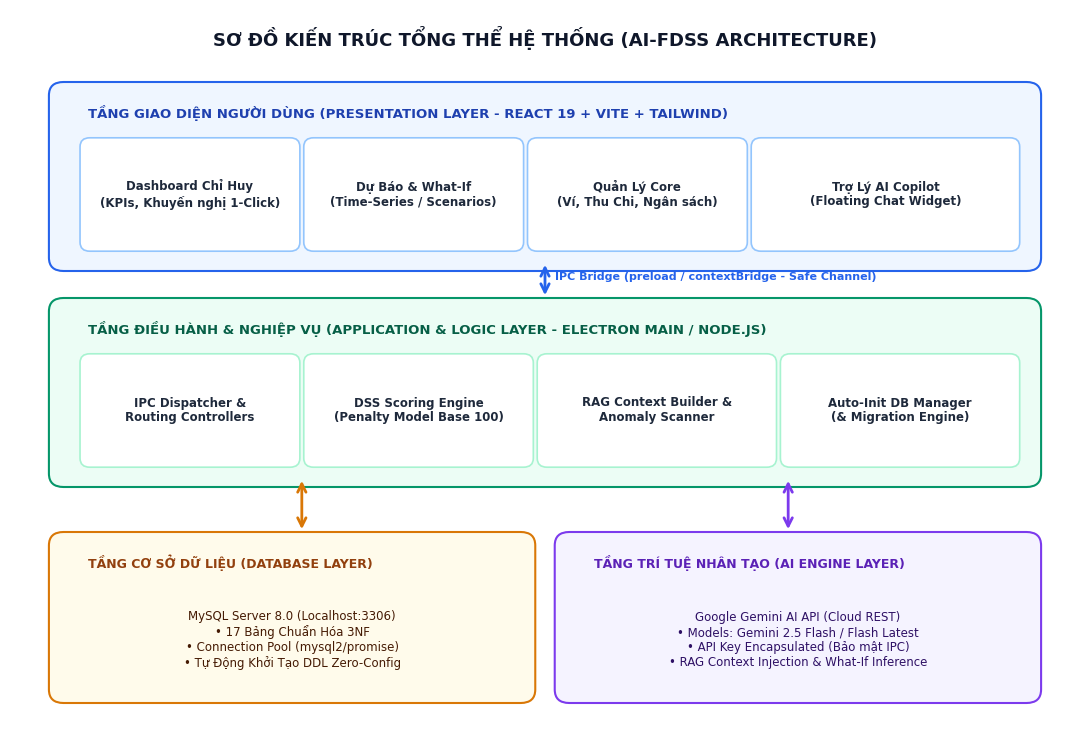
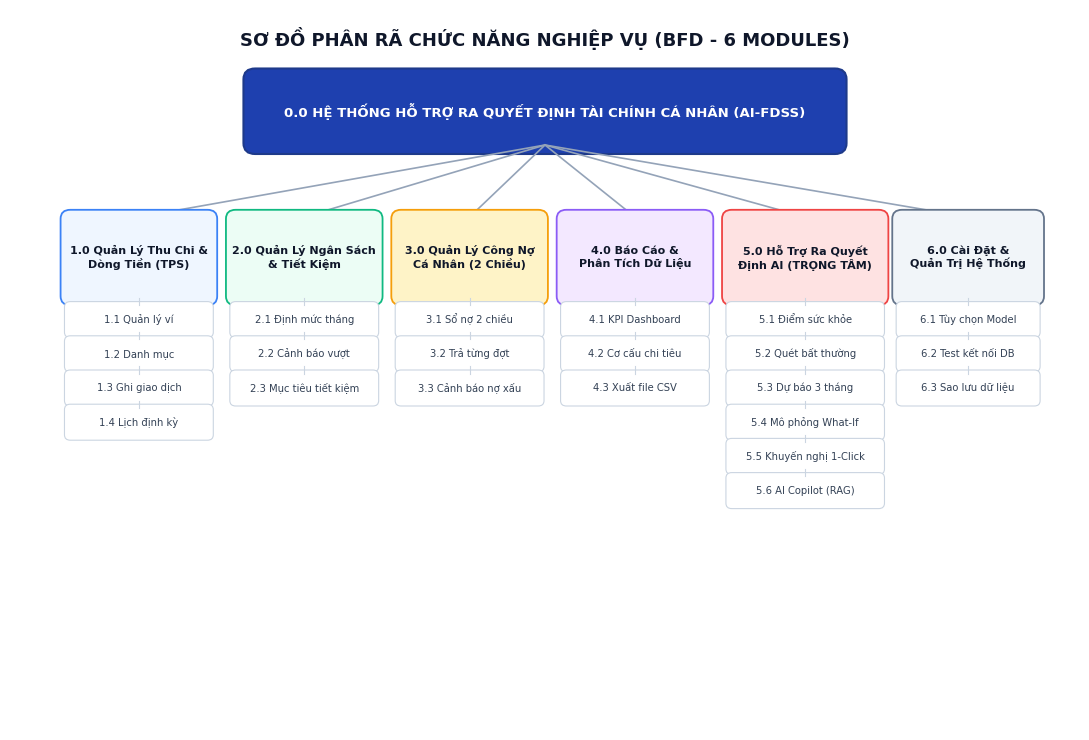
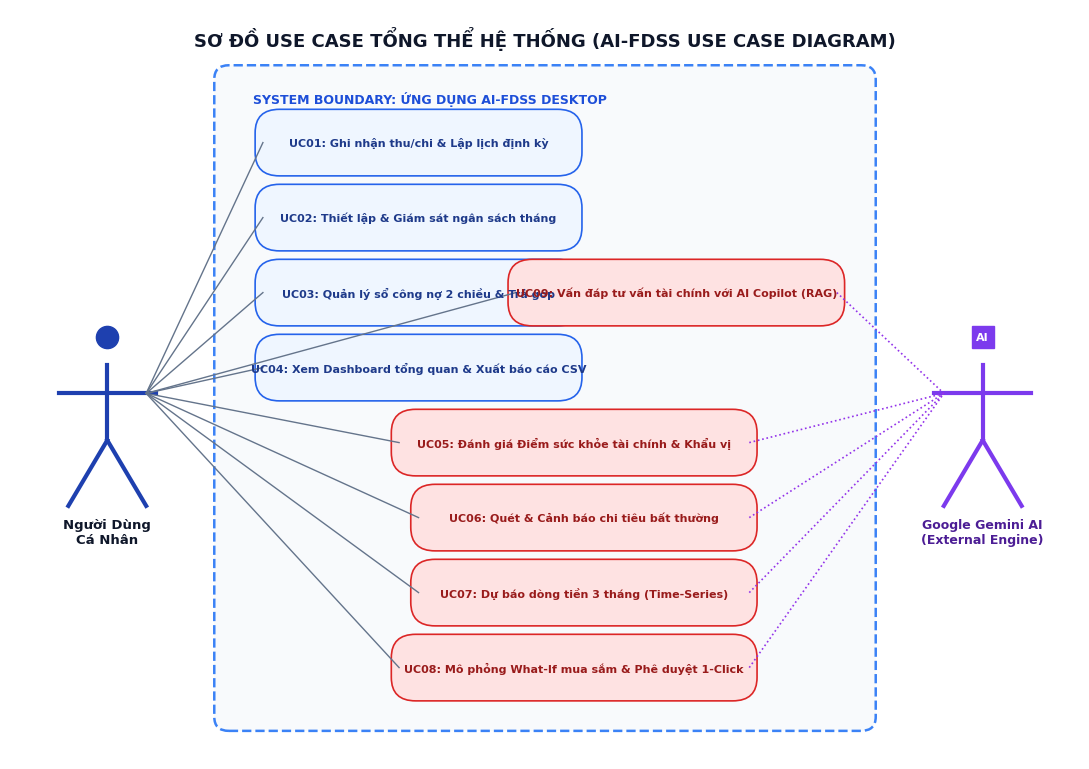
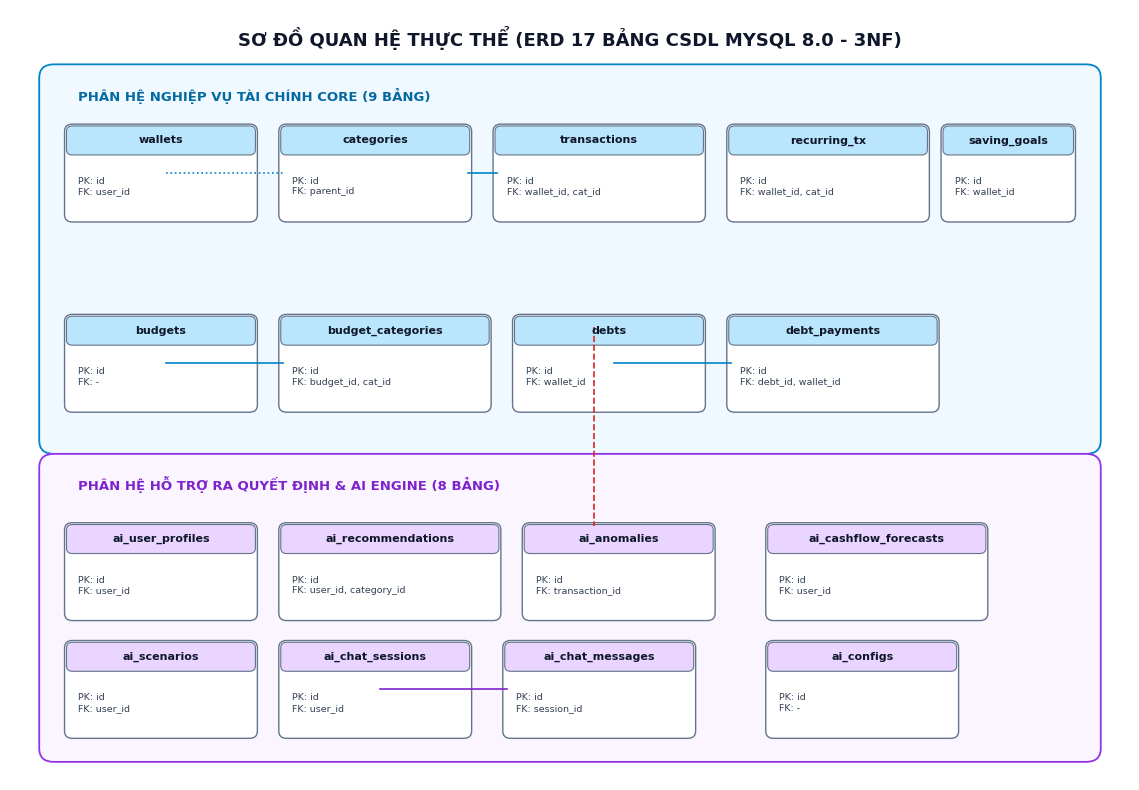
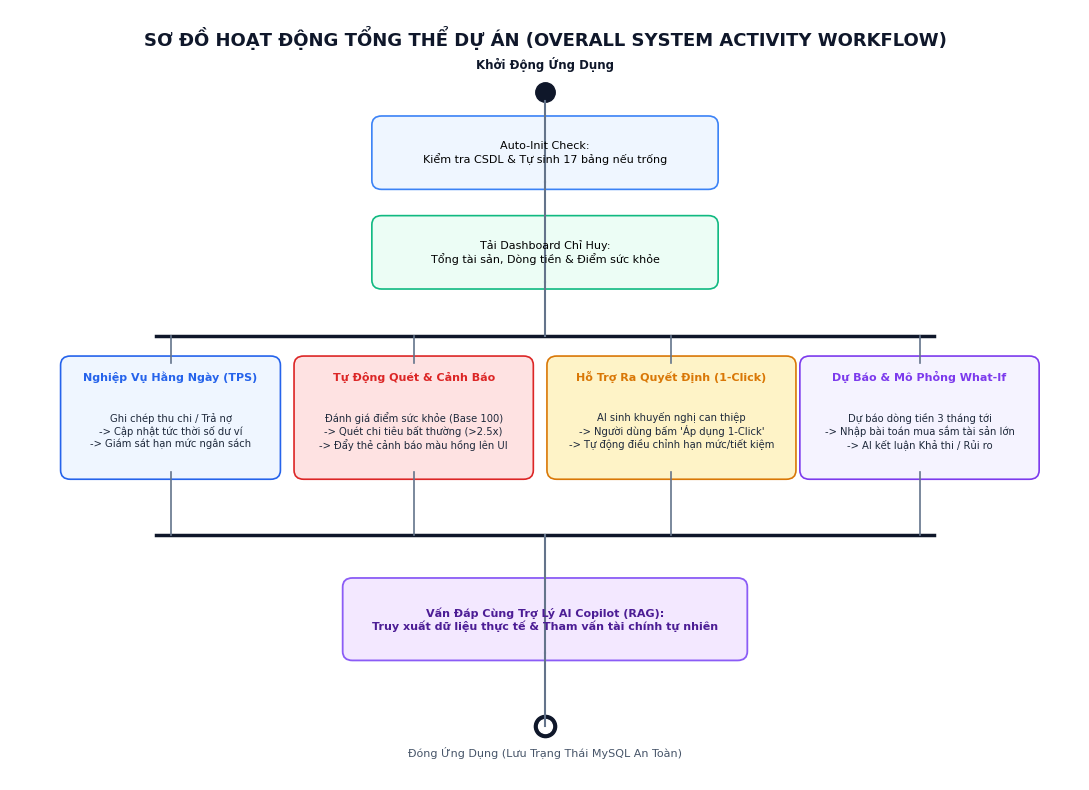

Write the Python code that produced these figures, in order.
import os
import matplotlib.pyplot as plt
import matplotlib.patches as patches
from PIL import Image

out_dir = r"d:\personal-finance\docs\diagrams"
os.makedirs(out_dir, exist_ok=True)

# Set common font & styling
plt.rcParams['font.sans-serif'] = 'DejaVu Sans'
plt.rcParams['axes.edgecolor'] = '#CBD5E1'

# ==============================================================================
# 1. ARCHITECTURE DIAGRAM (Sơ đồ Kiến trúc Tổng thể Hệ thống)
# ==============================================================================
def draw_architecture():
    fig, ax = plt.subplots(figsize=(11, 7.5), dpi=300)
    ax.set_xlim(0, 11)
    ax.set_ylim(0, 8)
    ax.axis('off')

    # Title
    ax.text(5.5, 7.6, "SƠ ĐỒ KIẾN TRÚC TỔNG THỂ HỆ THỐNG (AI-FDSS ARCHITECTURE)", 
            fontsize=13, fontweight='bold', ha='center', color='#0F172A')

    # Layer 1: Presentation Layer
    rect_ui = patches.FancyBboxPatch((0.5, 5.2), 10, 1.9, boxstyle="round,pad=0.1,rounding_size=0.15",
                                     linewidth=1.5, edgecolor='#2563EB', facecolor='#EFF6FF')
    ax.add_patch(rect_ui)
    ax.text(0.8, 6.8, "TẦNG GIAO DIỆN NGƯỜI DÙNG (PRESENTATION LAYER - REACT 19 + VITE + TAILWIND)", 
            fontsize=9.5, fontweight='bold', color='#1E40AF')

    ui_boxes = [
        ("Dashboard Chỉ Huy\n(KPIs, Khuyến nghị 1-Click)", 0.8, 5.4, 2.1, 1.1),
        ("Dự Báo & What-If\n(Time-Series / Scenarios)", 3.1, 5.4, 2.1, 1.1),
        ("Quản Lý Core\n(Ví, Thu Chi, Ngân sách)", 5.4, 5.4, 2.1, 1.1),
        ("Trợ Lý AI Copilot\n(Floating Chat Widget)", 7.7, 5.4, 2.6, 1.1)
    ]
    for text, x, y, w, h in ui_boxes:
        b = patches.FancyBboxPatch((x, y), w, h, boxstyle="round,pad=0.08,rounding_size=0.1",
                                   linewidth=1.2, edgecolor='#93C5FD', facecolor='#FFFFFF')
        ax.add_patch(b)
        ax.text(x + w/2, y + h/2, text, fontsize=8.5, ha='center', va='center', color='#1E293B', fontweight='bold')

    # Bidirectional IPC Arrow
    ax.annotate("", xy=(5.5, 4.8), xytext=(5.5, 5.2),
                arrowprops=dict(arrowstyle="<->", color="#2563EB", lw=2, mutation_scale=15))
    ax.text(5.6, 5.0, "IPC Bridge (preload / contextBridge - Safe Channel)", fontsize=8, color="#2563EB", fontweight='bold')

    # Layer 2: Application / Electron Process Layer
    rect_app = patches.FancyBboxPatch((0.5, 2.8), 10, 1.9, boxstyle="round,pad=0.1,rounding_size=0.15",
                                      linewidth=1.5, edgecolor='#059669', facecolor='#ECFDF5')
    ax.add_patch(rect_app)
    ax.text(0.8, 4.4, "TẦNG ĐIỀU HÀNH & NGHIỆP VỤ (APPLICATION & LOGIC LAYER - ELECTRON MAIN / NODE.JS)", 
            fontsize=9.5, fontweight='bold', color='#065F46')

    app_boxes = [
        ("IPC Dispatcher &\nRouting Controllers", 0.8, 3.0, 2.1, 1.1),
        ("DSS Scoring Engine\n(Penalty Model Base 100)", 3.1, 3.0, 2.2, 1.1),
        ("RAG Context Builder &\nAnomaly Scanner", 5.5, 3.0, 2.3, 1.1),
        ("Auto-Init DB Manager\n(& Migration Engine)", 8.0, 3.0, 2.3, 1.1)
    ]
    for text, x, y, w, h in app_boxes:
        b = patches.FancyBboxPatch((x, y), w, h, boxstyle="round,pad=0.08,rounding_size=0.1",
                                   linewidth=1.2, edgecolor='#A7F3D0', facecolor='#FFFFFF')
        ax.add_patch(b)
        ax.text(x + w/2, y + h/2, text, fontsize=8.5, ha='center', va='center', color='#1E293B', fontweight='bold')

    # Connecting Arrows to Layer 3
    ax.annotate("", xy=(3.0, 2.2), xytext=(3.0, 2.8),
                arrowprops=dict(arrowstyle="<->", color="#D97706", lw=2, mutation_scale=15))
    ax.annotate("", xy=(8.0, 2.2), xytext=(8.0, 2.8),
                arrowprops=dict(arrowstyle="<->", color="#7C3AED", lw=2, mutation_scale=15))

    # Layer 3: Data & External AI Intelligence Layer
    rect_data = patches.FancyBboxPatch((0.5, 0.4), 4.8, 1.7, boxstyle="round,pad=0.1,rounding_size=0.15",
                                       linewidth=1.5, edgecolor='#D97706', facecolor='#FFFBEB')
    ax.add_patch(rect_data)
    ax.text(0.8, 1.8, "TẦNG CƠ SỞ DỮ LIỆU (DATABASE LAYER)", fontsize=9, fontweight='bold', color='#92400E')
    ax.text(2.9, 1.0, "MySQL Server 8.0 (Localhost:3306)\n• 17 Bảng Chuẩn Hóa 3NF\n• Connection Pool (mysql2/promise)\n• Tự Động Khởi Tạo DDL Zero-Config", 
            fontsize=8.5, ha='center', va='center', color='#451A03')

    rect_ai = patches.FancyBboxPatch((5.7, 0.4), 4.8, 1.7, boxstyle="round,pad=0.1,rounding_size=0.15",
                                     linewidth=1.5, edgecolor='#7C3AED', facecolor='#F5F3FF')
    ax.add_patch(rect_ai)
    ax.text(6.0, 1.8, "TẦNG TRÍ TUỆ NHÂN TẠO (AI ENGINE LAYER)", fontsize=9, fontweight='bold', color='#5B21B6')
    ax.text(8.1, 1.0, "Google Gemini AI API (Cloud REST)\n• Models: Gemini 2.5 Flash / Flash Latest\n• API Key Encapsulated (Bảo mật IPC)\n• RAG Context Injection & What-If Inference", 
            fontsize=8.5, ha='center', va='center', color='#2E1065')

    plt.tight_layout()
    file_path = os.path.join(out_dir, "1_system_architecture.png")
    plt.savefig(file_path, bbox_inches='tight', dpi=300)
    plt.close()
    print("Saved 1_system_architecture.png")

# ==============================================================================
# 2. BFD DIAGRAM (Cây Phân Rã Chức Năng Nghiệp Vụ)
# ==============================================================================
def draw_bfd():
    fig, ax = plt.subplots(figsize=(11, 7.5), dpi=300)
    ax.set_xlim(0, 11)
    ax.set_ylim(0, 8)
    ax.axis('off')

    ax.text(5.5, 7.6, "SƠ ĐỒ PHÂN RÃ CHỨC NĂNG NGHIỆP VỤ (BFD - 6 MODULES)", 
            fontsize=13, fontweight='bold', ha='center', color='#0F172A')

    # Root Box
    root = patches.FancyBboxPatch((2.5, 6.5), 6.0, 0.75, boxstyle="round,pad=0.1,rounding_size=0.12",
                                  linewidth=1.5, edgecolor='#1E3A8A', facecolor='#1E40AF')
    ax.add_patch(root)
    ax.text(5.5, 6.87, "0.0 HỆ THỐNG HỖ TRỢ RA QUYẾT ĐỊNH TÀI CHÍNH CÁ NHÂN (AI-FDSS)", 
            fontsize=9.5, fontweight='bold', ha='center', va='center', color='#FFFFFF')

    # 6 Modules
    modules = [
        ("1.0 Quản Lý Thu Chi &\nDòng Tiền (TPS)", 0.6, 4.8, 1.45, "#EFF6FF", "#3B82F6", 
         ["1.1 Quản lý ví", "1.2 Danh mục", "1.3 Ghi giao dịch", "1.4 Lịch định kỳ"]),
        ("2.0 Quản Lý Ngân Sách\n& Tiết Kiệm", 2.3, 4.8, 1.45, "#ECFDF5", "#10B981", 
         ["2.1 Định mức tháng", "2.2 Cảnh báo vượt", "2.3 Mục tiêu tiết kiệm"]),
        ("3.0 Quản Lý Công Nợ\nCá Nhân (2 Chiều)", 4.0, 4.8, 1.45, "#FEF3C7", "#F59E0B", 
         ["3.1 Sổ nợ 2 chiều", "3.2 Trả từng đợt", "3.3 Cảnh báo nợ xấu"]),
        ("4.0 Báo Cáo &\nPhân Tích Dữ Liệu", 5.7, 4.8, 1.45, "#F3E8FF", "#8B5CF6", 
         ["4.1 KPI Dashboard", "4.2 Cơ cấu chi tiêu", "4.3 Xuất file CSV"]),
        ("5.0 Hỗ Trợ Ra Quyết\nĐịnh AI (TRỌNG TÂM)", 7.4, 4.8, 1.55, "#FEE2E2", "#EF4444", 
         ["5.1 Điểm sức khỏe", "5.2 Quét bất thường", "5.3 Dự báo 3 tháng", "5.4 Mô phỏng What-If", "5.5 Khuyến nghị 1-Click", "5.6 AI Copilot (RAG)"]),
        ("6.0 Cài Đặt &\nQuản Trị Hệ Thống", 9.15, 4.8, 1.4, "#F1F5F9", "#64748B", 
         ["6.1 Tùy chọn Model", "6.2 Test kết nối DB", "6.3 Sao lưu dữ liệu"])
    ]

    for title, x, y, w, bg, border, subs in modules:
        # Connecting Line from Root to Module
        ax.plot([5.5, x + w/2], [6.5, y + 0.9], color='#94A3B8', lw=1.2, zorder=1)
        
        # Module Box
        m_box = patches.FancyBboxPatch((x, y), w, 0.9, boxstyle="round,pad=0.08,rounding_size=0.1",
                                       linewidth=1.3, edgecolor=border, facecolor=bg)
        ax.add_patch(m_box)
        ax.text(x + w/2, y + 0.45, title, fontsize=8, fontweight='bold', ha='center', va='center', color='#0F172A')

        # Sub-functions below
        sy = y - 0.4
        for sub in subs:
            s_box = patches.FancyBboxPatch((x, sy), w, 0.32, boxstyle="round,pad=0.04,rounding_size=0.06",
                                           linewidth=0.8, edgecolor='#CBD5E1', facecolor='#FFFFFF')
            ax.add_patch(s_box)
            ax.text(x + w/2, sy + 0.16, sub, fontsize=7.2, ha='center', va='center', color='#334155')
            # Line connector
            ax.plot([x + w/2, x + w/2], [sy + 0.32, sy + 0.4], color='#CBD5E1', lw=0.8)
            sy -= 0.38

    plt.tight_layout()
    file_path = os.path.join(out_dir, "2_bfd_diagram.png")
    plt.savefig(file_path, bbox_inches='tight', dpi=300)
    plt.close()
    print("Saved 2_bfd_diagram.png")

# ==============================================================================
# 3. UCD DIAGRAM (Sơ Đồ Use Case Tổng Thể)
# ==============================================================================
def draw_ucd():
    fig, ax = plt.subplots(figsize=(11, 7.8), dpi=300)
    ax.set_xlim(0, 11)
    ax.set_ylim(0, 8)
    ax.axis('off')

    ax.text(5.5, 7.6, "SƠ ĐỒ USE CASE TỔNG THỂ HỆ THỐNG (AI-FDSS USE CASE DIAGRAM)", 
            fontsize=13, fontweight='bold', ha='center', color='#0F172A')

    # System Boundary Box
    sys_bound = patches.FancyBboxPatch((2.2, 0.4), 6.6, 6.9, boxstyle="round,pad=0.1,rounding_size=0.15",
                                      linewidth=1.8, edgecolor='#3B82F6', facecolor='#F8FAFC', linestyle='--')
    ax.add_patch(sys_bound)
    ax.text(2.5, 7.0, "SYSTEM BOUNDARY: ỨNG DỤNG AI-FDSS DESKTOP", fontsize=9, fontweight='bold', color='#1D4ED8')

    # Actor 1: Primary User (Left)
    ax.plot([1.0], [4.5], marker='o', markersize=16, color='#1E40AF')
    ax.plot([1.0, 1.0], [4.2, 3.4], color='#1E40AF', lw=3)
    ax.plot([0.5, 1.5], [3.9, 3.9], color='#1E40AF', lw=3)
    ax.plot([1.0, 0.6], [3.4, 2.7], color='#1E40AF', lw=3)
    ax.plot([1.0, 1.4], [3.4, 2.7], color='#1E40AF', lw=3)
    ax.text(1.0, 2.3, "Người Dùng\nCá Nhân", fontsize=9.5, fontweight='bold', ha='center', color='#0F172A')

    # Actor 2: Secondary / External System: Google Gemini AI (Right)
    ax.plot([10.0], [4.5], marker='s', markersize=16, color='#7C3AED')
    ax.text(10.0, 4.5, "AI", fontsize=8, fontweight='bold', ha='center', va='center', color='#FFFFFF')
    ax.plot([10.0, 10.0], [4.2, 3.4], color='#7C3AED', lw=3)
    ax.plot([9.5, 10.5], [3.9, 3.9], color='#7C3AED', lw=3)
    ax.plot([10.0, 9.6], [3.4, 2.7], color='#7C3AED', lw=3)
    ax.plot([10.0, 10.4], [3.4, 2.7], color='#7C3AED', lw=3)
    ax.text(10.0, 2.3, "Google Gemini AI\n(External Engine)", fontsize=9, fontweight='bold', ha='center', color='#4C1D95')

    # Use Cases (Ellipses / Round Boxes)
    use_cases = [
        ("UC01: Ghi nhận thu/chi & Lập lịch định kỳ", 2.6, 6.3, 3.2, 0.55, False),
        ("UC02: Thiết lập & Giám sát ngân sách tháng", 2.6, 5.5, 3.2, 0.55, False),
        ("UC03: Quản lý sổ công nợ 2 chiều & Trả góp", 2.6, 4.7, 3.2, 0.55, False),
        ("UC04: Xem Dashboard tổng quan & Xuất báo cáo CSV", 2.6, 3.9, 3.2, 0.55, False),
        ("UC05: Đánh giá Điểm sức khỏe tài chính & Khẩu vị", 4.0, 3.1, 3.6, 0.55, True),
        ("UC06: Quét & Cảnh báo chi tiêu bất thường", 4.2, 2.3, 3.4, 0.55, True),
        ("UC07: Dự báo dòng tiền 3 tháng (Time-Series)", 4.2, 1.5, 3.4, 0.55, True),
        ("UC08: Mô phỏng What-If mua sắm & Phê duyệt 1-Click", 4.0, 0.7, 3.6, 0.55, True),
        ("UC09: Vấn đáp tư vấn tài chính với AI Copilot (RAG)", 5.2, 4.7, 3.3, 0.55, True)
    ]

    for title, x, y, w, h, is_ai in use_cases:
        bg = "#FEE2E2" if is_ai else "#EFF6FF"
        border = "#DC2626" if is_ai else "#2563EB"
        b = patches.FancyBboxPatch((x, y), w, h, boxstyle="round,pad=0.08,rounding_size=0.25",
                                   linewidth=1.2, edgecolor=border, facecolor=bg)
        ax.add_patch(b)
        ax.text(x + w/2, y + h/2, title, fontsize=8, ha='center', va='center', 
                color='#991B1B' if is_ai else '#1E3A8A', fontweight='bold')

        # Link from User to Use Case
        ax.plot([1.4, x], [3.9, y + h/2], color='#64748B', lw=1.0, linestyle='-')

        # Link to AI if AI DSS case
        if is_ai:
            ax.plot([x + w, 9.6], [y + h/2, 3.9], color='#9333EA', lw=1.2, linestyle=':')

    plt.tight_layout()
    file_path = os.path.join(out_dir, "3_ucd_diagram.png")
    plt.savefig(file_path, bbox_inches='tight', dpi=300)
    plt.close()
    print("Saved 3_ucd_diagram.png")

# ==============================================================================
# 4. ERD DIAGRAM (Sơ Đồ Thực Thể Liên Kết 17 Bảng CSDL MySQL 8.0)
# ==============================================================================
def draw_erd():
    fig, ax = plt.subplots(figsize=(11.5, 8.0), dpi=300)
    ax.set_xlim(0, 11.5)
    ax.set_ylim(0, 8.5)
    ax.axis('off')

    ax.text(5.75, 8.1, "SƠ ĐỒ QUAN HỆ THỰC THỂ (ERD 17 BẢNG CSDL MYSQL 8.0 - 3NF)", 
            fontsize=13, fontweight='bold', ha='center', color='#0F172A')

    # Core Cluster
    rect_c = patches.FancyBboxPatch((0.4, 3.7), 10.7, 4.1, boxstyle="round,pad=0.1,rounding_size=0.15",
                                    linewidth=1.3, edgecolor='#0284C7', facecolor='#F0F9FF')
    ax.add_patch(rect_c)
    ax.text(0.7, 7.5, "PHÂN HỆ NGHIỆP VỤ TÀI CHÍNH CORE (9 BẢNG)", fontsize=9.5, fontweight='bold', color='#0369A1')

    # DSS Cluster
    rect_d = patches.FancyBboxPatch((0.4, 0.3), 10.7, 3.2, boxstyle="round,pad=0.1,rounding_size=0.15",
                                    linewidth=1.3, edgecolor='#9333EA', facecolor='#FAF5FF')
    ax.add_patch(rect_d)
    ax.text(0.7, 3.2, "PHÂN HỆ HỖ TRỢ RA QUYẾT ĐỊNH & AI ENGINE (8 BẢNG)", fontsize=9.5, fontweight='bold', color='#7E22CE')

    # Helper function to draw table box
    def draw_tbl(name, pk, fks, x, y, w=1.9, h=1.0, is_dss=False):
        bg = "#FFFFFF"
        hdr_bg = "#E9D5FF" if is_dss else "#BAE6FD"
        b = patches.FancyBboxPatch((x, y), w, h, boxstyle="round,pad=0.04,rounding_size=0.08",
                                   linewidth=1.0, edgecolor='#64748B', facecolor=bg)
        ax.add_patch(b)
        h_box = patches.FancyBboxPatch((x, y + h - 0.28), w, 0.28, boxstyle="round,pad=0.02,rounding_size=0.06",
                                       linewidth=0.8, edgecolor='#64748B', facecolor=hdr_bg)
        ax.add_patch(h_box)
        ax.text(x + w/2, y + h - 0.14, name, fontsize=8, fontweight='bold', ha='center', va='center', color='#0F172A')
        
        info = f"PK: {pk}\n"
        if fks:
            info += f"FK: {fks}"
        ax.text(x + 0.1, y + 0.35, info, fontsize=6.8, va='center', color='#334155')

    # 9 Core Tables
    draw_tbl("wallets", "id", "user_id", 0.6, 6.2)
    draw_tbl("categories", "id", "parent_id", 2.8, 6.2)
    draw_tbl("transactions", "id", "wallet_id, cat_id", 5.0, 6.2, w=2.1)
    draw_tbl("recurring_tx", "id", "wallet_id, cat_id", 7.4, 6.2, w=2.0)
    draw_tbl("saving_goals", "id", "wallet_id", 9.6, 6.2, w=1.3)

    draw_tbl("budgets", "id", "-", 0.6, 4.1)
    draw_tbl("budget_categories", "id", "budget_id, cat_id", 2.8, 4.1, w=2.1)
    draw_tbl("debts", "id", "wallet_id", 5.2, 4.1)
    draw_tbl("debt_payments", "id", "debt_id, wallet_id", 7.4, 4.1, w=2.1)

    # 8 DSS Tables
    draw_tbl("ai_user_profiles", "id", "user_id", 0.6, 1.8, is_dss=True)
    draw_tbl("ai_recommendations", "id", "user_id, category_id", 2.8, 1.8, w=2.2, is_dss=True)
    draw_tbl("ai_anomalies", "id", "transaction_id", 5.3, 1.8, is_dss=True)
    draw_tbl("ai_cashflow_forecasts", "id", "user_id", 7.8, 1.8, w=2.2, is_dss=True)

    draw_tbl("ai_scenarios", "id", "user_id", 0.6, 0.5, is_dss=True)
    draw_tbl("ai_chat_sessions", "id", "user_id", 2.8, 0.5, is_dss=True)
    draw_tbl("ai_chat_messages", "id", "session_id", 5.1, 0.5, is_dss=True)
    draw_tbl("ai_configs", "id", "-", 7.8, 0.5, is_dss=True)

    # Relationship connectors
    ax.plot([1.6, 2.8], [6.7, 6.7], color='#0284C7', lw=1.2, linestyle=':')
    ax.plot([4.7, 5.0], [6.7, 6.7], color='#0284C7', lw=1.2)
    ax.plot([1.6, 2.8], [4.6, 4.6], color='#0284C7', lw=1.2)
    ax.plot([6.2, 7.4], [4.6, 4.6], color='#0284C7', lw=1.2)
    ax.plot([3.8, 5.1], [1.0, 1.0], color='#7E22CE', lw=1.2)
    ax.plot([6.0, 6.0], [5.0, 2.8], color='#DC2626', lw=1.2, linestyle='--')

    plt.tight_layout()
    file_path = os.path.join(out_dir, "4_erd_diagram.png")
    plt.savefig(file_path, bbox_inches='tight', dpi=300)
    plt.close()
    print("Saved 4_erd_diagram.png")

# ==============================================================================
# 5. OVERALL ACTIVITY DIAGRAM (Sơ Đồ Hoạt Động Tổng Thể Của Toàn Dự Án)
# ==============================================================================
def draw_overall_activity():
    fig, ax = plt.subplots(figsize=(11, 8.0), dpi=300)
    ax.set_xlim(0, 11)
    ax.set_ylim(0, 8.5)
    ax.axis('off')

    ax.text(5.5, 8.1, "SƠ ĐỒ HOẠT ĐỘNG TỔNG THỂ DỰ ÁN (OVERALL SYSTEM ACTIVITY WORKFLOW)", 
            fontsize=13, fontweight='bold', ha='center', color='#0F172A')

    # Start Node
    ax.plot([5.5], [7.6], marker='o', markersize=14, color='#0F172A')
    ax.text(5.5, 7.85, "Khởi Động Ứng Dụng", fontsize=8.5, ha='center', fontweight='bold', color='#0F172A')

    # Step 1: Auto-Init DB Check
    b1 = patches.FancyBboxPatch((3.8, 6.6), 3.4, 0.65, boxstyle="round,pad=0.08,rounding_size=0.1",
                                linewidth=1.2, edgecolor='#3B82F6', facecolor='#EFF6FF')
    ax.add_patch(b1)
    ax.text(5.5, 6.92, "Auto-Init Check:\nKiểm tra CSDL & Tự sinh 17 bảng nếu trống", fontsize=8, ha='center', va='center')
    ax.plot([5.5, 5.5], [7.5, 6.6], color='#64748B', lw=1.5)

    # Step 2: Load Dashboard
    b2 = patches.FancyBboxPatch((3.8, 5.5), 3.4, 0.65, boxstyle="round,pad=0.08,rounding_size=0.1",
                                linewidth=1.2, edgecolor='#10B981', facecolor='#ECFDF5')
    ax.add_patch(b2)
    ax.text(5.5, 5.82, "Tải Dashboard Chỉ Huy:\nTổng tài sản, Dòng tiền & Điểm sức khỏe", fontsize=8, ha='center', va='center')
    ax.plot([5.5, 5.5], [6.6, 5.5], color='#64748B', lw=1.5)

    # Branching Fork
    ax.plot([1.5, 9.5], [4.9, 4.9], color='#0F172A', lw=2.5)
    ax.plot([5.5, 5.5], [5.5, 4.9], color='#64748B', lw=1.5)

    # 4 Parallel Tracks
    tracks = [
        ("Nghiệp Vụ Hằng Ngày (TPS)", 0.6, 3.4, 2.1, "#EFF6FF", "#2563EB",
         "Ghi chép thu chi / Trả nợ\n-> Cập nhật tức thời số dư ví\n-> Giám sát hạn mức ngân sách"),
        ("Tự Động Quét & Cảnh Báo", 3.0, 3.4, 2.3, "#FEE2E2", "#DC2626",
         "Đánh giá điểm sức khỏe (Base 100)\n-> Quét chi tiêu bất thường (>2.5x)\n-> Đẩy thẻ cảnh báo màu hồng lên UI"),
        ("Hỗ Trợ Ra Quyết Định (1-Click)", 5.6, 3.4, 2.4, "#FEF3C7", "#D97706",
         "AI sinh khuyến nghị can thiệp\n-> Người dùng bấm 'Áp dụng 1-Click'\n-> Tự động điều chỉnh hạn mức/tiết kiệm"),
        ("Dự Báo & Mô Phỏng What-If", 8.2, 3.4, 2.3, "#F5F3FF", "#7C3AED",
         "Dự báo dòng tiền 3 tháng tới\n-> Nhập bài toán mua sắm tài sản lớn\n-> AI kết luận Khả thi / Rủi ro")
    ]

    for title, x, y, w, bg, border, content in tracks:
        ax.plot([x + w/2, x + w/2], [4.9, y + 1.2], color='#64748B', lw=1.2)
        b = patches.FancyBboxPatch((x, y), w, 1.2, boxstyle="round,pad=0.08,rounding_size=0.1",
                                   linewidth=1.2, edgecolor=border, facecolor=bg)
        ax.add_patch(b)
        ax.text(x + w/2, y + 1.0, title, fontsize=8, fontweight='bold', ha='center', color=border)
        ax.text(x + w/2, y + 0.45, content, fontsize=7.2, ha='center', va='center', color='#1E293B')

    # Join Bar
    ax.plot([1.5, 9.5], [2.7, 2.7], color='#0F172A', lw=2.5)
    for x, w in [(0.6, 2.1), (3.0, 2.3), (5.6, 2.4), (8.2, 2.3)]:
        ax.plot([x + w/2, x + w/2], [3.4, 2.7], color='#64748B', lw=1.2)

    # Step 3: Interactive Copilot Q&A
    b3 = patches.FancyBboxPatch((3.5, 1.4), 4.0, 0.75, boxstyle="round,pad=0.08,rounding_size=0.1",
                                linewidth=1.3, edgecolor='#8B5CF6', facecolor='#F3E8FF')
    ax.add_patch(b3)
    ax.text(5.5, 1.77, "Vấn Đáp Cùng Trợ Lý AI Copilot (RAG):\nTruy xuất dữ liệu thực tế & Tham vấn tài chính tự nhiên", 
            fontsize=8, ha='center', va='center', fontweight='bold', color='#4C1D95')
    ax.plot([5.5, 5.5], [2.7, 1.4], color='#64748B', lw=1.5)

    # End Node
    ax.plot([5.5], [0.6], marker='o', markersize=16, color='#0F172A')
    ax.plot([5.5], [0.6], marker='o', markersize=10, color='#FFFFFF')
    ax.text(5.5, 0.25, "Đóng Ứng Dụng (Lưu Trạng Thái MySQL An Toàn)", fontsize=8, ha='center', color='#475569')
    ax.plot([5.5, 5.5], [1.4, 0.6], color='#64748B', lw=1.5)

    plt.tight_layout()
    file_path = os.path.join(out_dir, "5_overall_activity.png")
    plt.savefig(file_path, bbox_inches='tight', dpi=300)
    plt.close()
    print("Saved 5_overall_activity.png")

if __name__ == "__main__":
    draw_architecture()
    draw_bfd()
    draw_ucd()
    draw_erd()
    draw_overall_activity()
    print("ALL 5 DIAGRAMS GENERATED SUCCESSFULLY!")
